Dataset: processed (GitHub, chahoseong/banana-classifier). Classes: dispose, overripe, ripe, unripe.

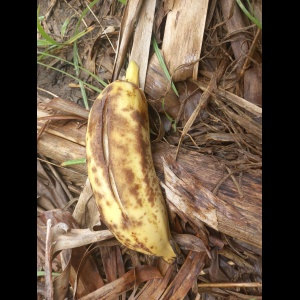
Label: dispose

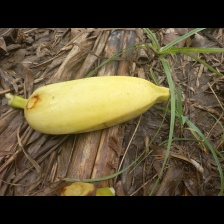
Label: ripe

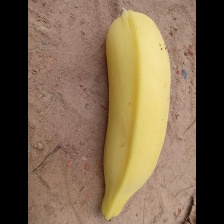
Label: ripe

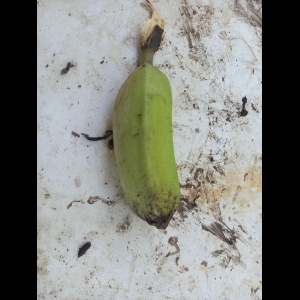
Label: unripe

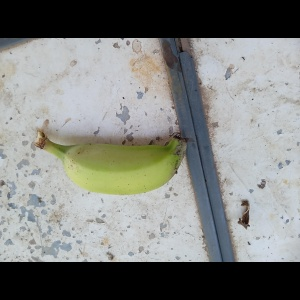
Label: unripe

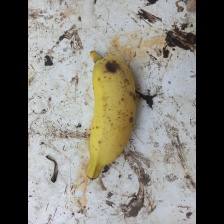
Label: overripe
